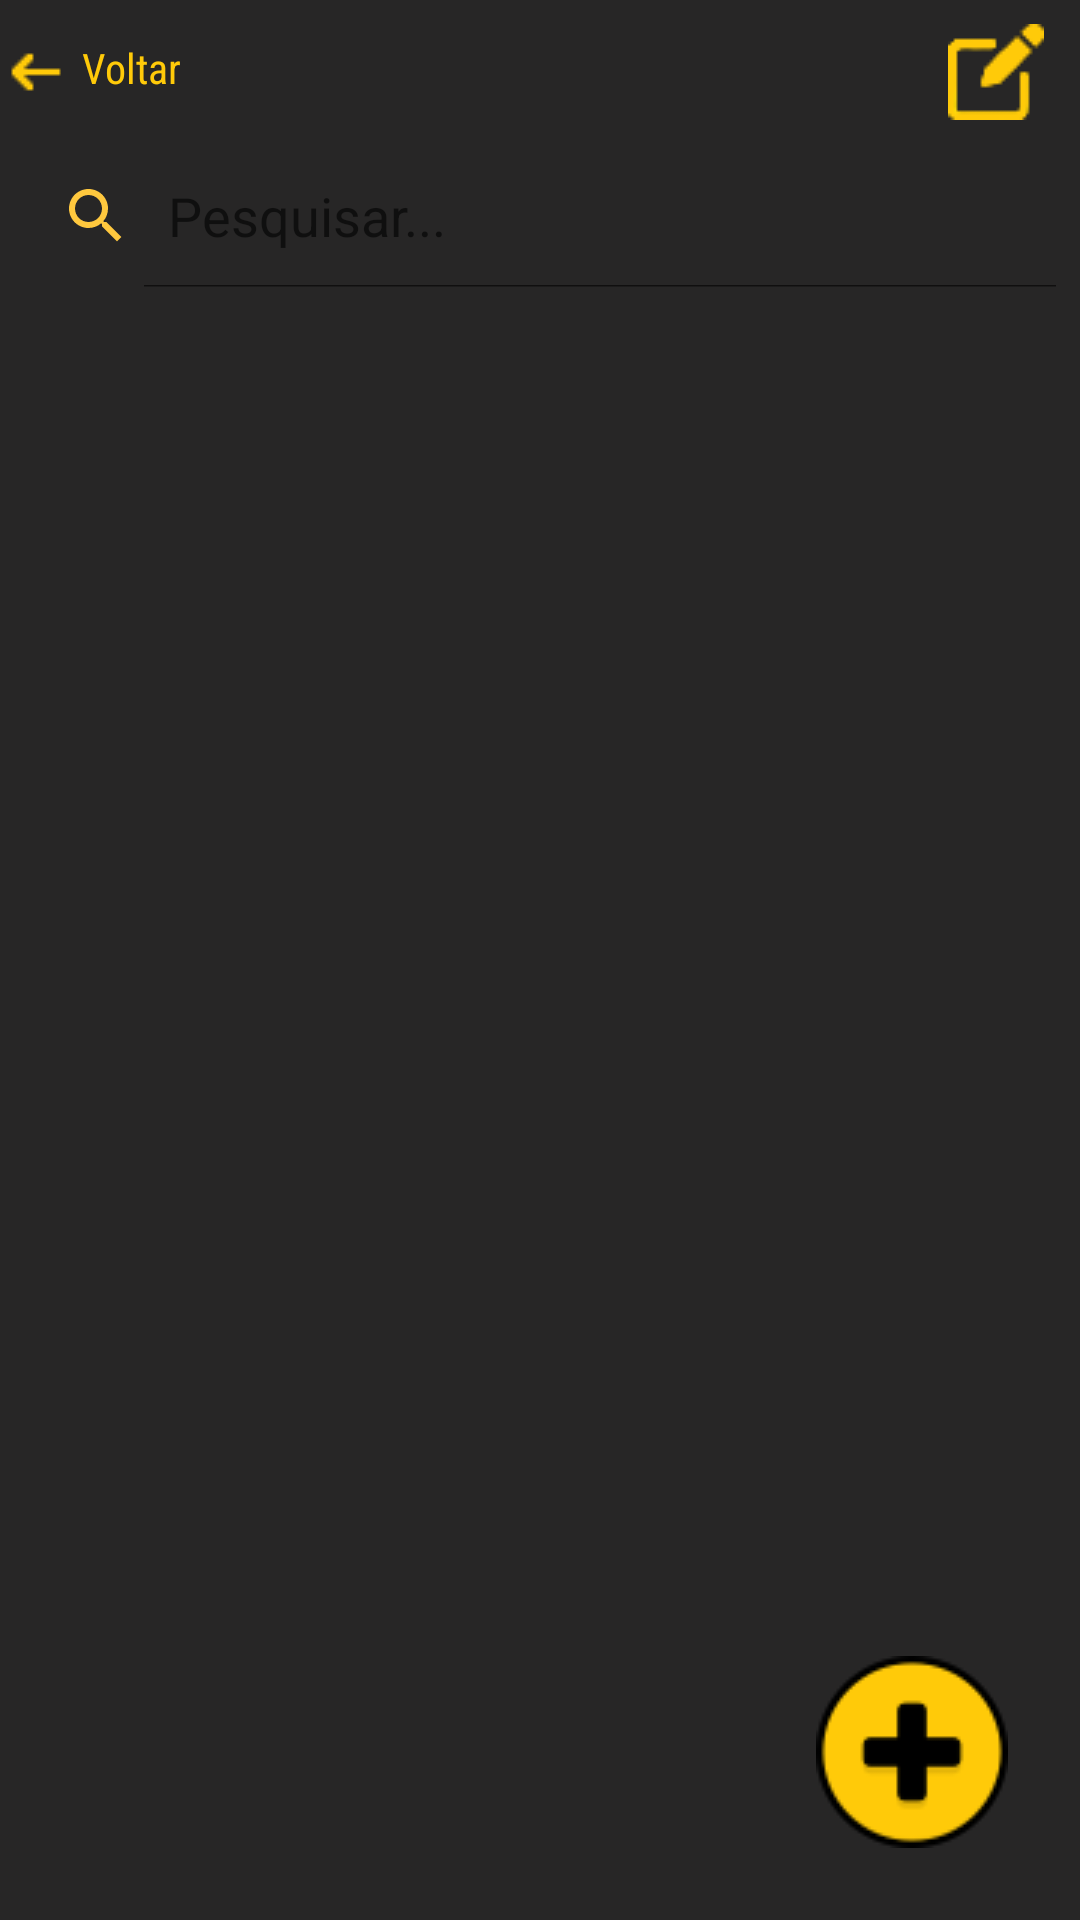

This screen was rendered from an Android layout file. Write that file and the resources it references.
<!-- AndroidManifest.xml: application theme Theme.ApicelaTraining -->
<!-- res/layout/activity_exercise.xml -->
<?xml version="1.0" encoding="utf-8"?>
<androidx.constraintlayout.widget.ConstraintLayout xmlns:android="http://schemas.android.com/apk/res/android"
    xmlns:app="http://schemas.android.com/apk/res-auto"
    xmlns:tools="http://schemas.android.com/tools"
    android:id="@+id/content"
    android:layout_width="match_parent"
    android:layout_height="match_parent"
    android:background="@color/main_background"
    android:orientation="vertical"
    android:theme="@style/Theme.ApicelaTraining"
    tools:context=".ui.activitys.ExecutionActivity">
    >

    <LinearLayout
        android:id="@+id/backLinearLayout"
        android:layout_width="match_parent"
        android:layout_height="wrap_content"
        app:layout_constraintTop_toTopOf="@id/content">

        <Button
            android:id="@+id/back_button"
            android:layout_width="63dp"
            android:layout_height="48dp"
            android:background="@null"
            android:drawableLeft="@drawable/arrow" />

        <TextView
            android:layout_width="wrap_content"
            android:layout_height="wrap_content"
            android:layout_gravity="center"
            android:layout_marginStart="-36dp"
            android:layout_marginTop="-1.5dp"
            android:fontFamily="sans-serif-condensed"
            android:text="Voltar"
            android:textColor="@color/main_color"
            android:textSize="14sp"></TextView>


        <RelativeLayout
            android:layout_width="match_parent"
            android:layout_height="wrap_content"
            android:layout_alignParentEnd="true"
            android:layout_gravity="end">

            <Button
                android:id="@+id/edit"
                android:layout_width="44dp"
                android:layout_height="48dp"
                android:layout_alignParentEnd="true"
                android:background="@null"
                android:drawableLeft="@drawable/edit" />
        </RelativeLayout>

    </LinearLayout>

    <SearchView
        android:id="@+id/searchView"
        android:layout_width="match_parent"
        android:layout_height="wrap_content"
        android:background="@color/main_background"
        android:iconifiedByDefault="false"
        android:queryHint="Pesquisar..."
        android:searchIcon="@drawable/ic_search_24"
        android:textColor="@color/main_color"
        app:layout_constraintTop_toBottomOf="@id/backLinearLayout" />

    <androidx.recyclerview.widget.RecyclerView
        android:id="@+id/recyclerView"
        android:layout_width="match_parent"
        android:layout_height="0dp"
        android:orientation="vertical"
        app:layout_constraintHeight_percent="0.9"
        app:layout_constraintTop_toBottomOf="@+id/searchView" />


    <ImageButton
        android:id="@+id/plus_button"
        android:layout_width="80dp"
        android:layout_height="80dp"
        android:layout_marginEnd="16dp"
        android:layout_marginBottom="16dp"
        android:background="@android:color/transparent"
        android:src="@drawable/plus_button"
        app:layout_constraintBottom_toBottomOf="parent"
        app:layout_constraintEnd_toEndOf="parent" />
</androidx.constraintlayout.widget.ConstraintLayout>
<!-- resources referenced by this layout -->
<resources>
  <color name="main_background">#272626</color>
  <color name="main_color">#FFCA09</color>
  <!-- drawable arrow: png bitmap (drawable, 1591 bytes) -->
  <!-- drawable edit: png bitmap (drawable, 2242 bytes) -->
  <!-- drawable ic_search_24 (drawable) -->
  <vector xmlns:android="http://schemas.android.com/apk/res/android"
      android:width="24dp"
      android:height="24dp"
      android:tint="#FFC83E"
      android:viewportWidth="24"
      android:viewportHeight="24">
  
      <path
          android:fillColor="@android:color/white"
          android:pathData="M15.5,14h-0.79l-0.28,-0.27C15.41,12.59 16,11.11 16,9.5 16,5.91 13.09,3 9.5,3S3,5.91 3,9.5 5.91,16 9.5,16c1.61,0 3.09,-0.59 4.23,-1.57l0.27,0.28v0.79l5,4.99L20.49,19l-4.99,-5zM9.5,14C7.01,14 5,11.99 5,9.5S7.01,5 9.5,5 14,7.01 14,9.5 11.99,14 9.5,14z" />
  
  </vector>
  <!-- drawable plus_button: png bitmap (drawable, 2618 bytes) -->
  <style name="Theme.ApicelaTraining" parent="Theme.AppCompat.Light.NoActionBar">
          <item name="android:textColor">#FDFDFD</item>
  
          
          <item name="colorPrimary">@color/main_color</item>
          <item name="colorPrimaryVariant">@color/main_color</item>
          <item name="colorOnPrimary">@color/teal_200</item>
          
          <item name="colorSecondary">@color/teal_200</item>
          <item name="colorSecondaryVariant">@color/teal_700</item>
          <item name="colorOnSecondary">@color/white</item>
          
          <item name="android:statusBarColor" tools:targetApi="l">@color/white</item>
          <item name="android:windowLightStatusBar" tools:ignore="NewApi">true</item>
          
          <item name="cardViewStyle">@style/CardView.Workout</item>
          <item name="android:gravity">center_vertical</item>
          <item name="itemBackground">@color/main_color</item>
      </style>
  <color name="teal_200">#FF03DAC5</color>
  <color name="teal_700">#FF018786</color>
  <color name="white">#FFFFFFFF</color>
  <style name="CardView.Workout" parent="CardView.Dark">
          <item name="android:orientation">vertical</item>
          <item name="android:layout_width">match_parent</item>
          <item name="android:layout_height">wrap_content</item>
          <item name="android:gravity">center_vertical</item>
          <item name="android:layout_marginTop">20dp</item>
          <item name="android:textColor">@color/main_color</item>
          <item name="android:layout_marginBottom">10dp</item>
          <item name="android:paddingTop">15dp</item>
          <item name="cardBackgroundColor">@color/accent_color</item>
          <item name="cardPreventCornerOverlap">false</item>
          <item name="cardUseCompatPadding">true</item>
  
      </style>
  <color name="accent_color">#1E1E1E</color>
</resources>
